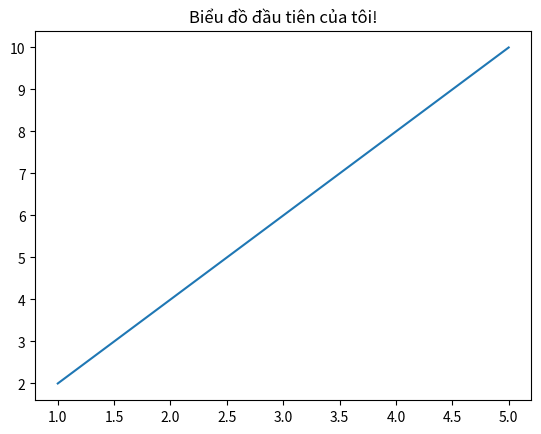
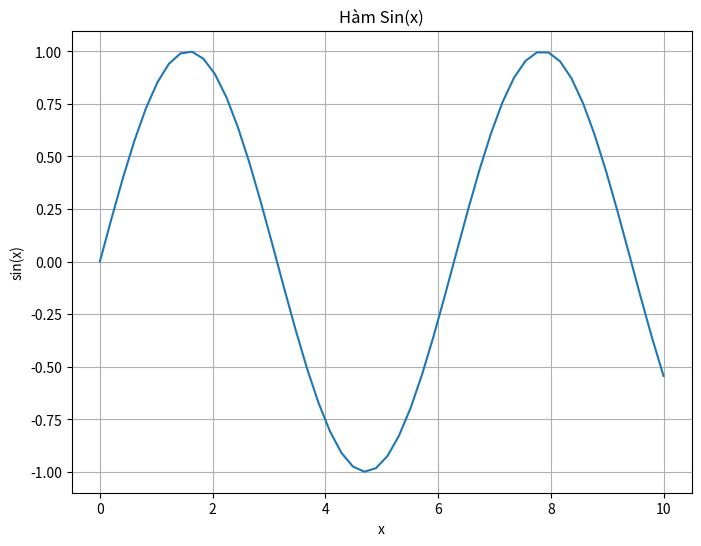

Write Python code to recreate these figures, in order.
"""
===========================================
GIAI ĐOẠN 1: NỀN TẢNG CƠ BẢN - BÀI 1
Setup và Import Matplotlib
===========================================

Bài này sẽ dạy bạn:
1. Cách import matplotlib.pyplot
2. Hiểu về figure và axes
3. Cách hiển thị biểu đồ với plt.show()
"""

# 1. IMPORT CƠ BẢN
import matplotlib.pyplot as plt
import numpy as np

print("📚 Chào mừng đến với khóa học Matplotlib!")
print("✅ Import matplotlib.pyplot thành công!")

# 2. TẠO BIỂU ĐỒ ĐƠN GIẢN NHẤT
# Tạo dữ liệu đơn giản
x = [1, 2, 3, 4, 5]
y = [2, 4, 6, 8, 10]

# Vẽ biểu đồ
plt.plot(x, y)
plt.title("Biểu đồ đầu tiên của tôi!")
plt.show()

print("🎉 Bạn vừa tạo biểu đồ đầu tiên!")

# 3. HIỂU VỀ FIGURE VÀ AXES
print("\n" + "="*50)
print("📖 KIẾN THỨC CƠ BẢN")
print("="*50)

print("""
🔍 CÁC KHÁI NIỆM QUAN TRỌNG:

1. FIGURE: 
   - Là cả cửa sổ chứa biểu đồ
   - Có thể chứa nhiều biểu đồ con (subplots)
   
2. AXES: 
   - Là khu vực vẽ biểu đồ thực tế
   - Chứa data, labels, title...
   
3. plt.show():
   - Hiển thị biểu đồ ra màn hình
   - Luôn gọi cuối cùng!
""")

# 4. VÍ DỤ VỚI NHIỀU THÔNG TIN HỚN
print("\n🚀 Ví dụ có comment chi tiết:")

# Tạo dữ liệu
x_data = np.linspace(0, 10, 50)  # 50 điểm từ 0 đến 10
y_data = np.sin(x_data)          # Hàm sin

# Vẽ biểu đồ
plt.figure(figsize=(8, 6))       # Tạo figure với kích thước 8x6 inch
plt.plot(x_data, y_data)         # Vẽ đường
plt.title("Hàm Sin(x)")          # Tiêu đề
plt.xlabel("x")                  # Nhãn trục x
plt.ylabel("sin(x)")             # Nhãn trục y
plt.grid(True)                   # Hiển thị lưới
plt.show()                       # Hiển thị biểu đồ

print("✨ Tuyệt vời! Bạn đã học xong setup cơ bản!")
print("➡️  Tiếp theo: Học các loại biểu đồ cơ bản...") 